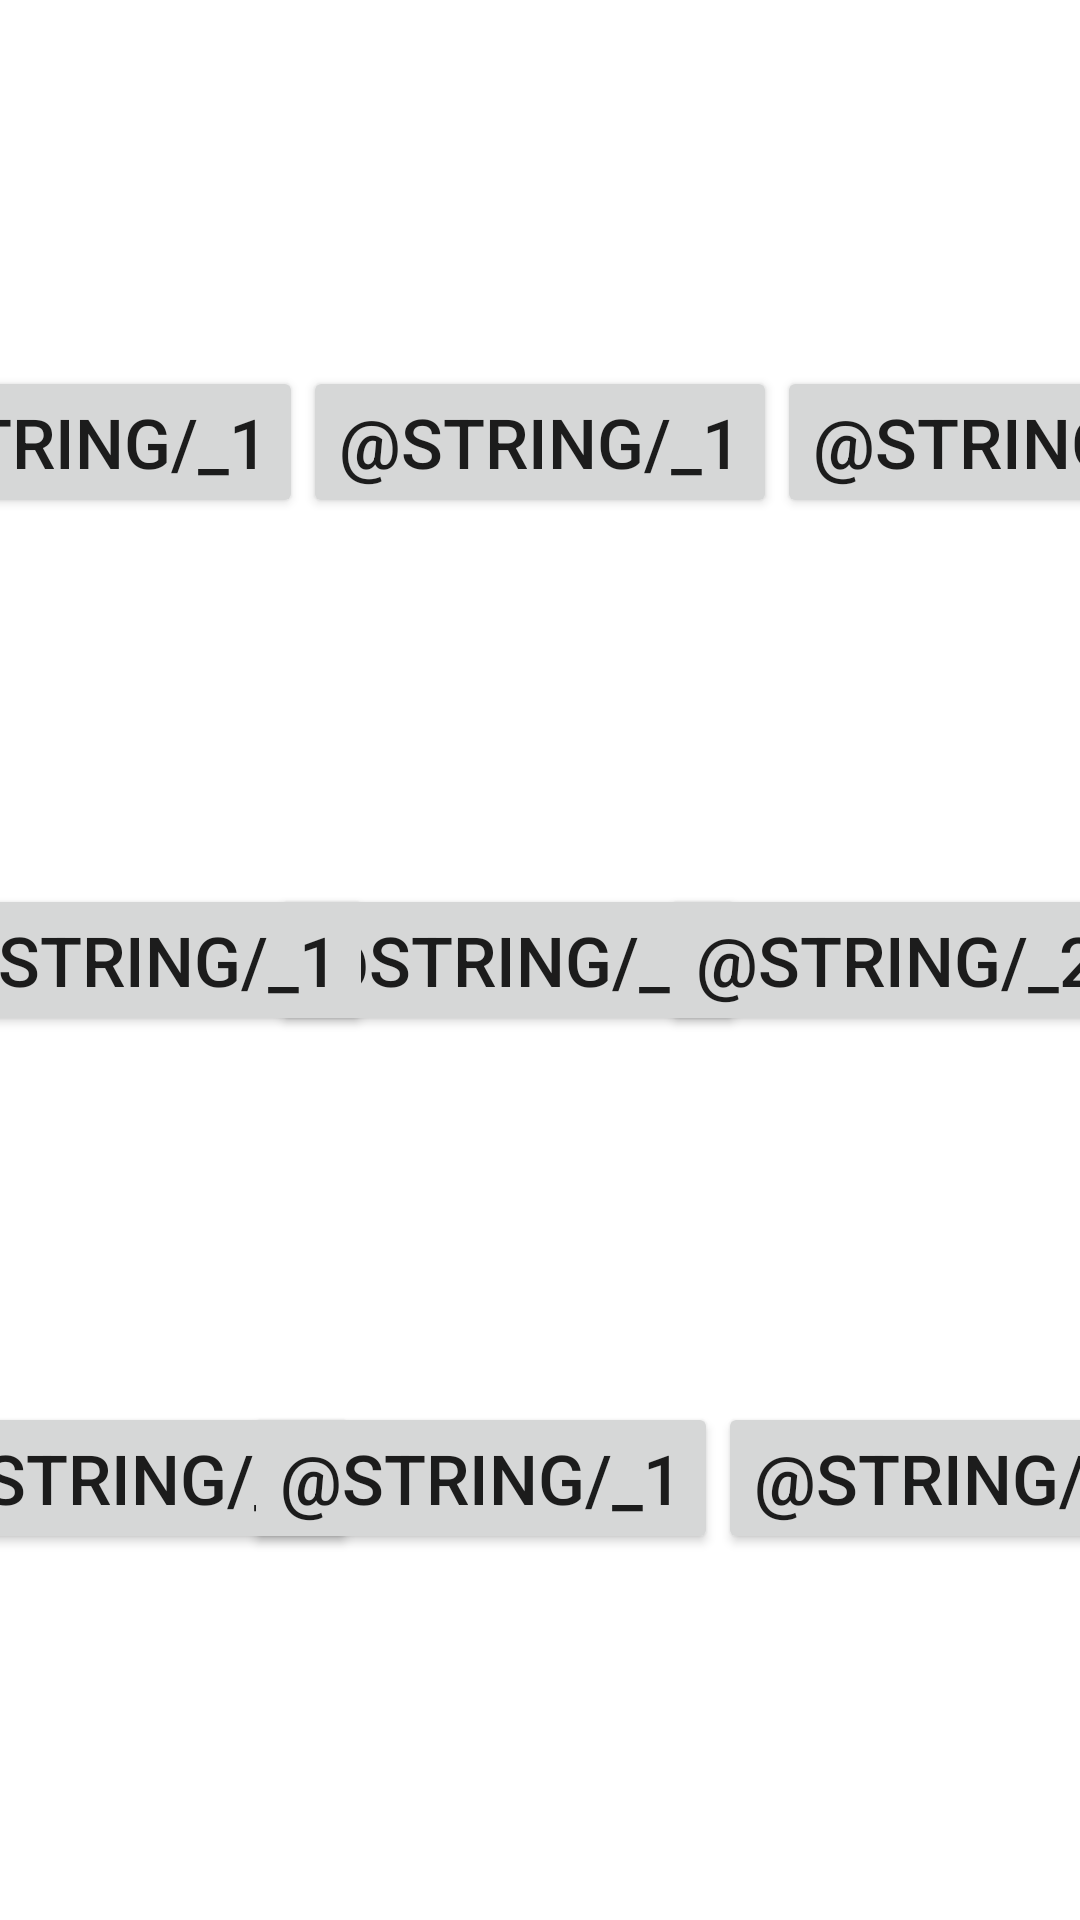

The Android layout XML behind this screen, and the referenced resources:
<!-- AndroidManifest.xml: application theme Theme.HomeworkCalc -->
<!-- res/layout/activity_main.xml -->
<?xml version="1.0" encoding="utf-8"?>
<androidx.constraintlayout.widget.ConstraintLayout xmlns:android="http://schemas.android.com/apk/res/android"
    xmlns:app="http://schemas.android.com/apk/res-auto"
    xmlns:tools="http://schemas.android.com/tools"
    android:layout_width="match_parent"
    android:layout_height="match_parent"
    android:layout_gravity="center">

    <androidx.constraintlayout.widget.Guideline
        android:id="@+id/guideline4"
        android:layout_width="wrap_content"
        android:layout_height="wrap_content"
        android:orientation="vertical"
        app:layout_constraintGuide_percent="0.33" />

    <androidx.constraintlayout.widget.Guideline
        android:id="@+id/guideline5"
        android:layout_width="wrap_content"
        android:layout_height="wrap_content"
        android:orientation="vertical"
        app:layout_constraintGuide_percent="0.66" />

    <androidx.constraintlayout.widget.Guideline
        android:id="@+id/guideline2"
        android:layout_width="wrap_content"
        android:layout_height="wrap_content"
        android:orientation="horizontal"
        app:layout_constraintGuide_percent="0.33" />

    <androidx.constraintlayout.widget.Guideline
        android:id="@+id/guideline3"
        android:layout_width="wrap_content"
        android:layout_height="wrap_content"
        android:orientation="horizontal"
        app:layout_constraintGuide_percent="0.66" />

    <Button
        android:id="@+id/buttonOne"
        android:layout_width="wrap_content"
        android:layout_height="wrap_content"
        android:text="@string/_1"
        android:textSize="@dimen/button_text_size"

        app:layout_constraintBottom_toTopOf="@+id/button3"
        app:layout_constraintEnd_toStartOf="@+id/buttonTwo"
        app:layout_constraintHorizontal_bias="0.5"
        app:layout_constraintStart_toEndOf="@+id/buttonThree"
        app:layout_constraintStart_toStartOf="@+id/guideline4"
        app:layout_constraintTop_toBottomOf="@+id/buttonFour" />

    <Button
        android:id="@+id/buttonTwo"
        android:layout_width="wrap_content"
        android:layout_height="wrap_content"
        android:gravity="end"
        android:text="@string/_2"
        android:textSize="@dimen/button_text_size"
        app:layout_constraintBottom_toTopOf="@+id/button2"
        app:layout_constraintEnd_toEndOf="parent"
        app:layout_constraintHorizontal_bias="0.5"
        app:layout_constraintStart_toEndOf="@+id/buttonOne"
        app:layout_constraintStart_toStartOf="@+id/guideline5"
        app:layout_constraintTop_toBottomOf="@+id/buttonSix" />

    <Button
        android:id="@+id/buttonThree"
        android:layout_width="wrap_content"
        android:layout_height="wrap_content"
        android:text="@string/_1"
        android:textSize="@dimen/button_text_size"
        app:layout_constraintBottom_toTopOf="@+id/button"
        app:layout_constraintEnd_toStartOf="@+id/buttonOne"
        app:layout_constraintHorizontal_bias="0.5"
        app:layout_constraintStart_toStartOf="parent"
        app:layout_constraintTop_toBottomOf="@+id/buttonFive" />

    <Button
        android:id="@+id/buttonFive"
        android:layout_width="wrap_content"
        android:layout_height="wrap_content"
        android:text="@string/_1"
        android:textSize="@dimen/button_text_size"
        app:layout_constraintBottom_toTopOf="@+id/buttonThree"
        app:layout_constraintEnd_toStartOf="@+id/buttonFour"
        app:layout_constraintHorizontal_bias="0.5"
        app:layout_constraintStart_toStartOf="parent"
        app:layout_constraintTop_toTopOf="parent" />

    <Button
        android:id="@+id/buttonFour"
        android:layout_width="wrap_content"
        android:layout_height="wrap_content"
        android:text="@string/_1"
        android:textSize="@dimen/button_text_size"
        app:layout_constraintBottom_toTopOf="@+id/buttonOne"
        app:layout_constraintEnd_toStartOf="@+id/buttonSix"
        app:layout_constraintHorizontal_bias="0.5"
        app:layout_constraintStart_toEndOf="@+id/buttonFive"
        app:layout_constraintTop_toTopOf="parent" />

    <Button
        android:id="@+id/buttonSix"
        android:layout_width="wrap_content"
        android:layout_height="wrap_content"
        android:text="@string/_1"
        android:textSize="@dimen/button_text_size"
        app:layout_constraintBottom_toTopOf="@+id/buttonTwo"
        app:layout_constraintEnd_toEndOf="parent"
        app:layout_constraintHorizontal_bias="0.5"
        app:layout_constraintStart_toEndOf="@+id/buttonFour"
        app:layout_constraintTop_toTopOf="parent" />

    <Button
        android:id="@+id/button"
        android:layout_width="wrap_content"
        android:layout_height="wrap_content"
        android:text="@string/_1"
        android:textSize="@dimen/button_text_size"
        app:layout_constraintBottom_toBottomOf="parent"
        app:layout_constraintEnd_toStartOf="@+id/button3"
        app:layout_constraintHorizontal_bias="0.5"
        app:layout_constraintStart_toStartOf="parent"
        app:layout_constraintTop_toBottomOf="@+id/buttonThree" />

    <Button
        android:id="@+id/button3"
        android:layout_width="wrap_content"
        android:layout_height="wrap_content"
        android:text="@string/_1"
        android:textSize="@dimen/button_text_size"

        app:layout_constraintBottom_toBottomOf="parent"
        app:layout_constraintEnd_toStartOf="@+id/button2"
        app:layout_constraintHorizontal_bias="0.5"
        app:layout_constraintStart_toEndOf="@+id/button"
        app:layout_constraintStart_toStartOf="@+id/guideline4"
        app:layout_constraintTop_toBottomOf="@+id/buttonOne" />

    <Button
        android:id="@+id/button2"
        android:layout_width="wrap_content"
        android:layout_height="wrap_content"
        android:text="@string/_1"
        android:textSize="@dimen/button_text_size"
        app:layout_constraintBottom_toBottomOf="parent"
        app:layout_constraintEnd_toEndOf="parent"
        app:layout_constraintHorizontal_bias="0.5"
        app:layout_constraintStart_toEndOf="@+id/button3"
        app:layout_constraintTop_toBottomOf="@+id/buttonTwo" />


</androidx.constraintlayout.widget.ConstraintLayout>
<!-- resources referenced by this layout -->
<resources>
  <dimen name="button_text_size">23sp</dimen>
  <style name="Theme.HomeworkCalc" parent="Theme.MaterialComponents.DayNight.DarkActionBar">
          
          <item name="colorPrimary">@color/purple_500</item>
          <item name="colorPrimaryVariant">@color/purple_700</item>
          <item name="colorOnPrimary">@color/white</item>
          
          <item name="colorSecondary">@color/teal_200</item>
          <item name="colorSecondaryVariant">@color/teal_700</item>
          <item name="colorOnSecondary">@color/black</item>
          
          <item name="android:statusBarColor" tools:targetApi="l">?attr/colorPrimaryVariant</item>
          
      </style>
  <!-- not gathered from this repository: default colours our renderer supplied (Android Studio template values) -->
  <color name="purple_500">#FF6200EE</color>
  <color name="purple_700">#FF3700B3</color>
  <color name="teal_200">#FF03DAC5</color>
  <color name="teal_700">#FF018786</color>
  <color name="black">#FF000000</color>
  <color name="white">#FFFFFFFF</color>
</resources>
